Photos from the image-classification dataset "CLAHE" in the GitHub repository semooww/Cheetah. Its 4 classes are: normal, cataract, glaucoma, retina disease.

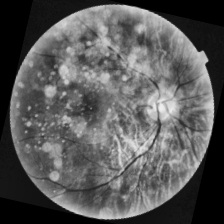
Label: retina disease

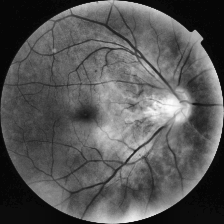
Label: normal

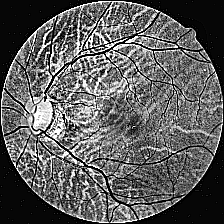
Label: glaucoma

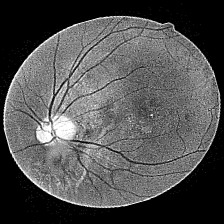
Label: cataract

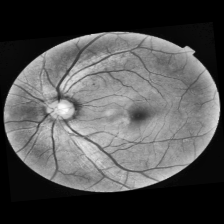
Label: normal

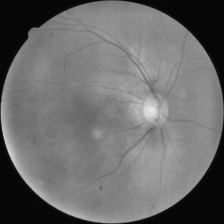
Label: cataract
